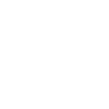
t = 0.00 s
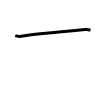
t = 1.00 s
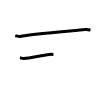
t = 2.00 s
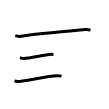
t = 3.00 s
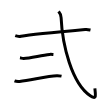
t = 4.00 s
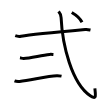
t = 5.00 s

The animated SVG that drew these frames (rendered in a browser with its animation timeline set to each time). Animation: 5 SMIL elements (animate=5); one cycle of 5.00 s.

<svg width="109px" height="109px" viewBox="0 0 px 109px" xmlns="http://www.w3.org/2000/svg" xmlns:xlink="http://www.w3.org/1999/xlink" xml:space="preserve" version="1.1"  baseProfile="full">
<path d="M15.25,35.7c1.52,0.54,4.32,0.8,5.82,0.54c6.15-1.05,50.43-5.49,64.11-6.73c2.52-0.23,4.05,0.26,5.31,0.53" style="fill:none;stroke:black;stroke-width:3;opacity:0">
  <animate attributeType="CSS" attributeName="opacity" from="0" to="1" begin="0s" dur="1s" repeatCount="0" fill="freeze" />
</path>
<path d="M19.95,57.82c1.09,0.16,2.58,0.7,3.67,0.66c6.64-0.23,16.89-2.98,26-4.05c1.8-0.21,2.9,0.08,3.8,0.16" style="fill:none;stroke:black;stroke-width:3;opacity:0">
  <animate attributeType="CSS" attributeName="opacity" from="0" to="1" begin="1s" dur="1s" repeatCount="0" fill="freeze" />
</path>
<path d="M14.5,80.94c1.33,0.5,3.79,0.65,5.11,0.5C30.5,80.25,47.5,76,56.83,75.68c2.22-0.08,3.56,0.24,4.67,0.49" style="fill:none;stroke:black;stroke-width:3;opacity:0">
  <animate attributeType="CSS" attributeName="opacity" from="0" to="1" begin="2s" dur="1s" repeatCount="0" fill="freeze" />
</path>
<path d="M58.5,11.5c1.61,1.82,2.44,2.31,2.61,6.24c1.21,27.02,10.59,65.57,29.15,77.95c6.23,4.16,5.43,0.78,4.62-7.27" style="fill:none;stroke:black;stroke-width:3;opacity:0">
  <animate attributeType="CSS" attributeName="opacity" from="0" to="1" begin="3s" dur="1s" repeatCount="0" fill="freeze" />
</path>
<path d="M71.75,12.5c3.34,1.95,8.69,6.41,10.25,9.75" style="fill:none;stroke:black;stroke-width:3;opacity:0">
  <animate attributeType="CSS" attributeName="opacity" from="0" to="1" begin="4s" dur="1s" repeatCount="0" fill="freeze" />
</path>
</svg>
